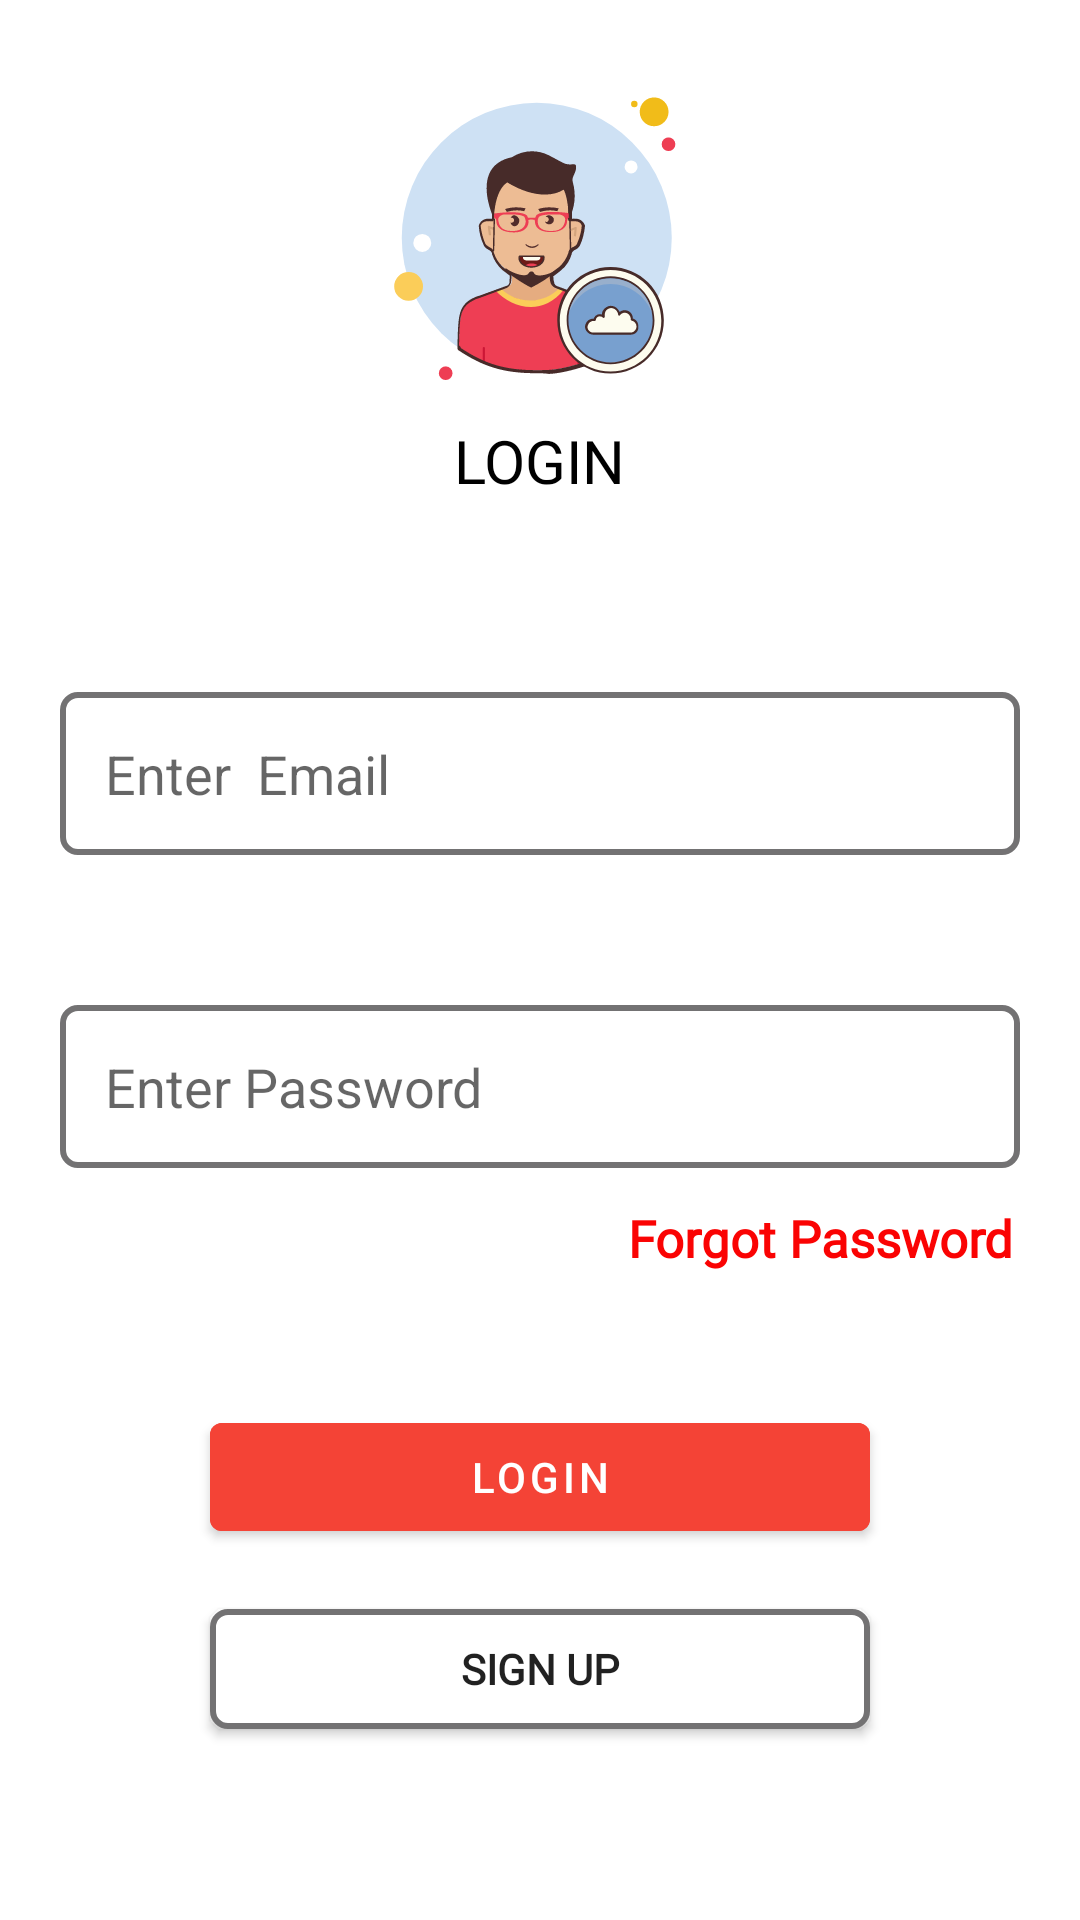

Produce the Android XML layout that renders to this screen, including the resource entries it uses.
<!-- AndroidManifest.xml: application theme Theme.HindiJokes -->
<!-- res/layout/activity_login.xml -->
<?xml version="1.0" encoding="utf-8"?>
<RelativeLayout xmlns:android="http://schemas.android.com/apk/res/android"
    xmlns:app="http://schemas.android.com/apk/res-auto"
    xmlns:tools="http://schemas.android.com/tools"
    android:layout_width="match_parent"
    android:layout_height="match_parent"
    tools:context=".Activity.Register_Activity">

    <ImageView
        android:id="@+id/icon"
        android:layout_width="120dp"
        android:layout_height="120dp"
        android:layout_centerHorizontal="true"
        android:layout_marginTop="20dp"
        android:src="@drawable/login_ic" />

    <TextView
        android:id="@+id/tv"
        android:layout_width="wrap_content"
        android:layout_height="wrap_content"
        android:layout_below="@+id/icon"
        android:layout_centerHorizontal="true"
        android:fontFamily="@font/poppins_light"
        android:text="LOGIN"
        android:textColor="@color/black"
        android:textSize="20dp" />

    <RelativeLayout
        android:layout_width="match_parent"
        android:layout_height="match_parent"
        android:layout_below="@+id/tv"
        android:gravity="center">

        <EditText
            android:id="@+id/email"
            android:layout_width="match_parent"
            android:layout_height="wrap_content"
            android:layout_marginStart="20dp"
            android:layout_marginEnd="20dp"
            android:background="@drawable/input_bg"
            android:hint="Enter  Email"
            android:padding="15dp" />

        <EditText
            android:id="@+id/password"
            android:layout_width="match_parent"
            android:layout_height="wrap_content"
            android:layout_below="@+id/email"
            android:layout_marginStart="20dp"
            android:layout_marginTop="50dp"
            android:layout_marginEnd="20dp"
            android:background="@drawable/input_bg"
            android:hint="Enter Password"
            android:padding="15dp" />

        <TextView
            android:id="@+id/forgot_bn"
            android:layout_width="wrap_content"
            android:layout_height="wrap_content"
            android:layout_below="@+id/password"
            android:layout_alignParentEnd="true"
            android:layout_marginTop="12dp"
            android:layout_marginEnd="22dp"
            android:fontFamily="@font/poppins_light"
            android:text="Forgot Password"
            android:textColor="#FA0303"
            android:textSize="17sp"
            android:textStyle="bold" />

        <com.google.android.material.button.MaterialButton
            android:id="@+id/submit_bn"
            android:layout_width="match_parent"
            android:layout_height="wrap_content"
            android:layout_below="@+id/password"
            android:layout_centerHorizontal="true"
            android:layout_marginStart="70dp"
            android:layout_marginTop="79dp"
            android:layout_marginEnd="70dp"
            android:backgroundTint="#F44336"
            android:text="Login" />

        <Button
            android:id="@+id/sign_bn"
            android:layout_width="match_parent"
            android:layout_height="40dp"
            android:layout_below="@+id/submit_bn"
            android:layout_centerHorizontal="true"
            android:layout_marginStart="70dp"
            android:layout_marginTop="20dp"
            android:layout_marginEnd="70dp"
            android:fontFamily="@font/poppins_light"
            android:textStyle="bold"
            android:background="@drawable/input_bg"
            android:text="Sign up" />


    </RelativeLayout>

</RelativeLayout>
<!-- resources referenced by this layout -->
<resources>
  <!-- drawable input_bg (drawable) -->
  <?xml version="1.0" encoding="utf-8"?>
  <shape xmlns:android="http://schemas.android.com/apk/res/android"
      android:shape="rectangle">
      <stroke
          android:width="2dp"
          android:color="#737273"/>
  
      <corners
          android:radius="5dp"/>
      <solid
          android:color="@color/white"/>
  
  </shape>
  <!-- drawable login_ic: vector/xml drawable (drawable, 11901 chars, omitted) -->
  <style name="Theme.HindiJokes" parent="Theme.MaterialComponents.DayNight.NoActionBar">
          
          <item name="colorPrimary">@color/purple_500</item>
          <item name="colorPrimaryVariant">@color/purple_700</item>
          <item name="colorOnPrimary">@color/white</item>
          
          <item name="colorSecondary">@color/teal_200</item>
          <item name="colorSecondaryVariant">@color/teal_700</item>
          <item name="colorOnSecondary">@color/black</item>
          
          <item name="android:statusBarColor" tools:targetApi="l">?attr/colorPrimaryVariant</item>
          
      </style>
  <!-- not gathered from this repository: default colours our renderer supplied (Android Studio template values) -->
  <color name="purple_500">#FF6200EE</color>
  <color name="purple_700">#FF3700B3</color>
  <color name="teal_200">#FF03DAC5</color>
  <color name="teal_700">#FF018786</color>
  <color name="black">#FF000000</color>
  <color name="white">#FFFFFFFF</color>
</resources>
